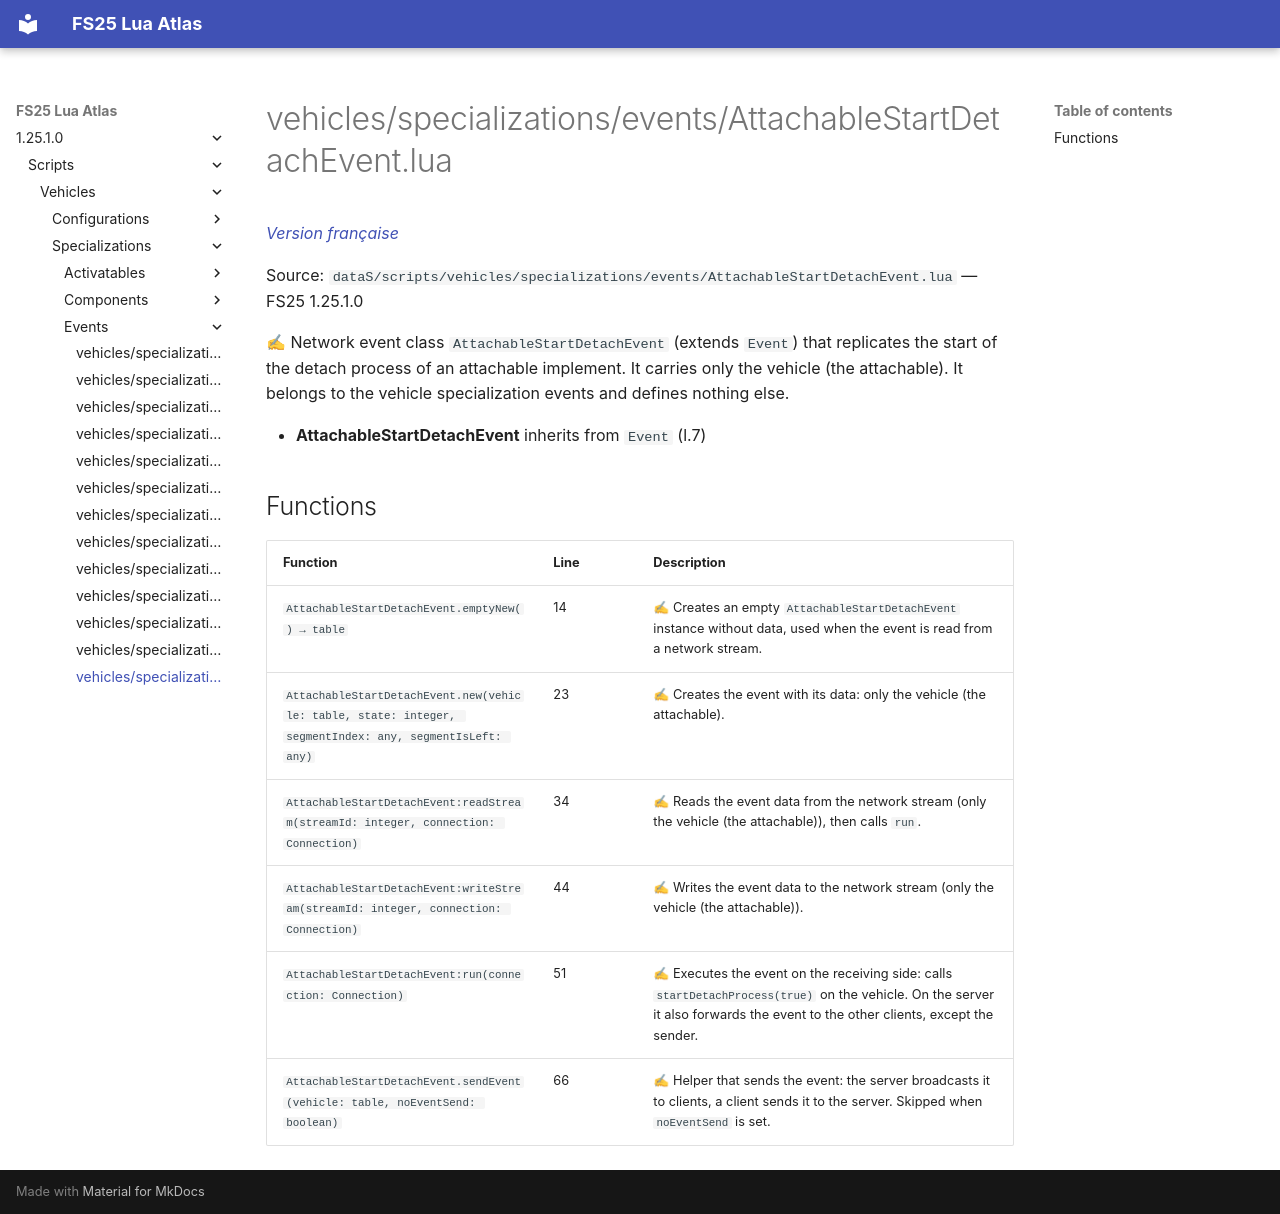

repository: Tim0219800/fs25-lua-atlas · page: 1.25.1.0/scripts/vehicles/specializations/events/AttachableStartDetachEvent.html · generator: mkdocs

# vehicles/specializations/events/AttachableStartDetachEvent.lua

*[Version française](../../../../fr/scripts/vehicles/specializations/events/AttachableStartDetachEvent.md)*

Source: `dataS/scripts/vehicles/specializations/events/AttachableStartDetachEvent.lua` — FS25 1.25.1.0

✍ Network event class `AttachableStartDetachEvent` (extends `Event`) that replicates the start of the detach process of an attachable implement. It carries only the vehicle (the attachable). It belongs to the vehicle specialization events and defines nothing else.

- **AttachableStartDetachEvent** inherits from `Event` (l.7)

## Functions

| Function | Line | Description |
|---|---|---|
| `AttachableStartDetachEvent.emptyNew() → table` | 14 | ✍ Creates an empty `AttachableStartDetachEvent` instance without data, used when the event is read from a network stream. |
| `AttachableStartDetachEvent.new(vehicle: table, state: integer, segmentIndex: any, segmentIsLeft: any)` | 23 | ✍ Creates the event with its data: only the vehicle (the attachable). |
| `AttachableStartDetachEvent:readStream(streamId: integer, connection: Connection)` | 34 | ✍ Reads the event data from the network stream (only the vehicle (the attachable)), then calls `run`. |
| `AttachableStartDetachEvent:writeStream(streamId: integer, connection: Connection)` | 44 | ✍ Writes the event data to the network stream (only the vehicle (the attachable)). |
| `AttachableStartDetachEvent:run(connection: Connection)` | 51 | ✍ Executes the event on the receiving side: calls `startDetachProcess(true)` on the vehicle. On the server it also forwards the event to the other clients, except the sender. |
| `AttachableStartDetachEvent.sendEvent(vehicle: table, noEventSend: boolean)` | 66 | ✍ Helper that sends the event: the server broadcasts it to clients, a client sends it to the server. Skipped when `noEventSend` is set. |
